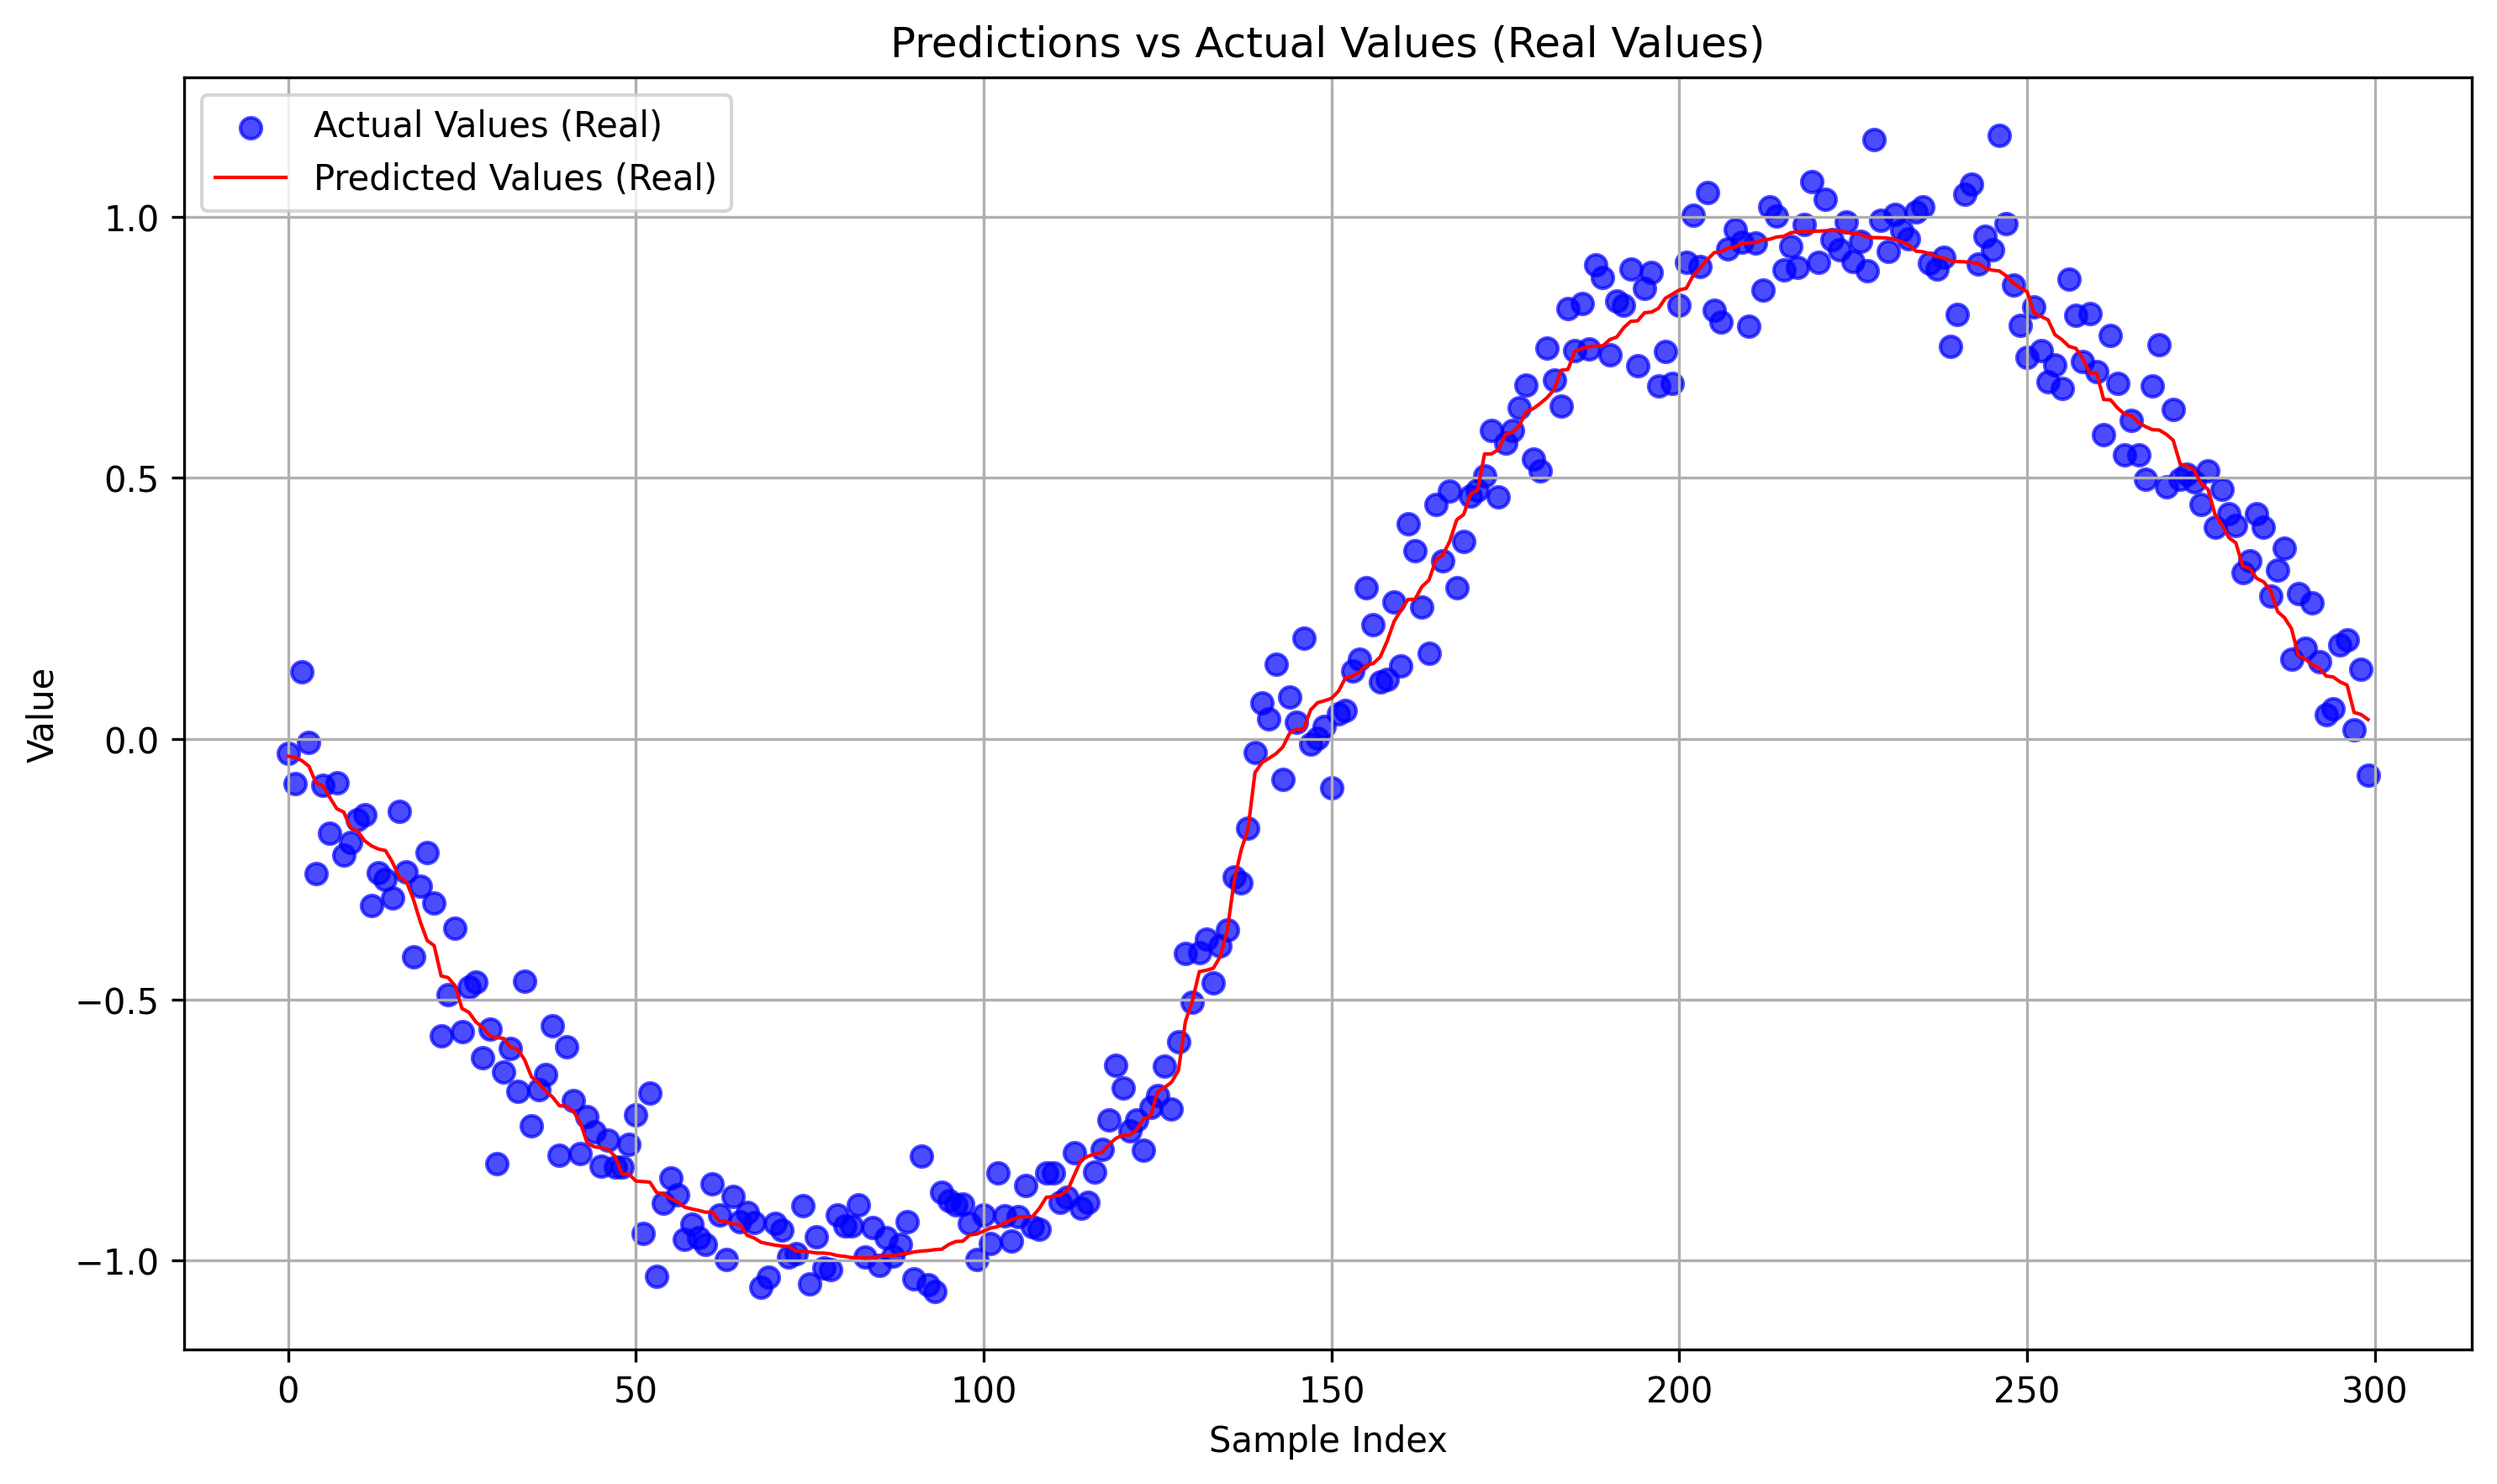

Data behind this chart, as committed beside it:
predictions_real, actuals_real
-0.03369, -0.02815
-0.03575, -0.08682
-0.04227, 0.1278
-0.05288, -0.007041
-0.0846, -0.259
-0.09065, -0.08912
-0.1127, -0.1819
-0.1342, -0.08399
-0.1407, -0.2224
-0.1714, -0.1996
-0.1771, -0.1558
-0.1956, -0.1451
-0.2055, -0.3199
-0.2115, -0.2565
-0.2145, -0.2705
-0.2366, -0.3057
-0.2656, -0.1391
-0.2737, -0.2553
-0.3069, -0.4187
-0.3507, -0.2835
-0.3868, -0.219
-0.3966, -0.3148
-0.4546, -0.5702
-0.4578, -0.4902
-0.4731, -0.3637
-0.5171, -0.561
-0.5243, -0.4754
-0.5429, -0.4658
-0.5534, -0.6115
-0.5695, -0.5569
-0.5727, -0.8145
-0.5744, -0.6387
-0.5922, -0.5935
-0.5949, -0.6757
-0.6153, -0.4646
-0.6482, -0.7416
-0.6589, -0.6729
-0.6753, -0.6436
-0.6865, -0.5501
-0.7032, -0.7976
-0.7044, -0.5909
-0.7139, -0.693
-0.7349, -0.7947
-0.7749, -0.7235
-0.7819, -0.7526
-0.7839, -0.8189
-0.7869, -0.7686
-0.8002, -0.8206
-0.8342, -0.8215
-0.8343, -0.7777
-0.8476, -0.7202
-0.8487, -0.9474
-0.8498, -0.6791
-0.8698, -1.031
-0.8723, -0.89
-0.8813, -0.8421
-0.8875, -0.8745
-0.8977, -0.9595
-0.901, -0.9304
-0.9039, -0.9568
... 240 more rows
